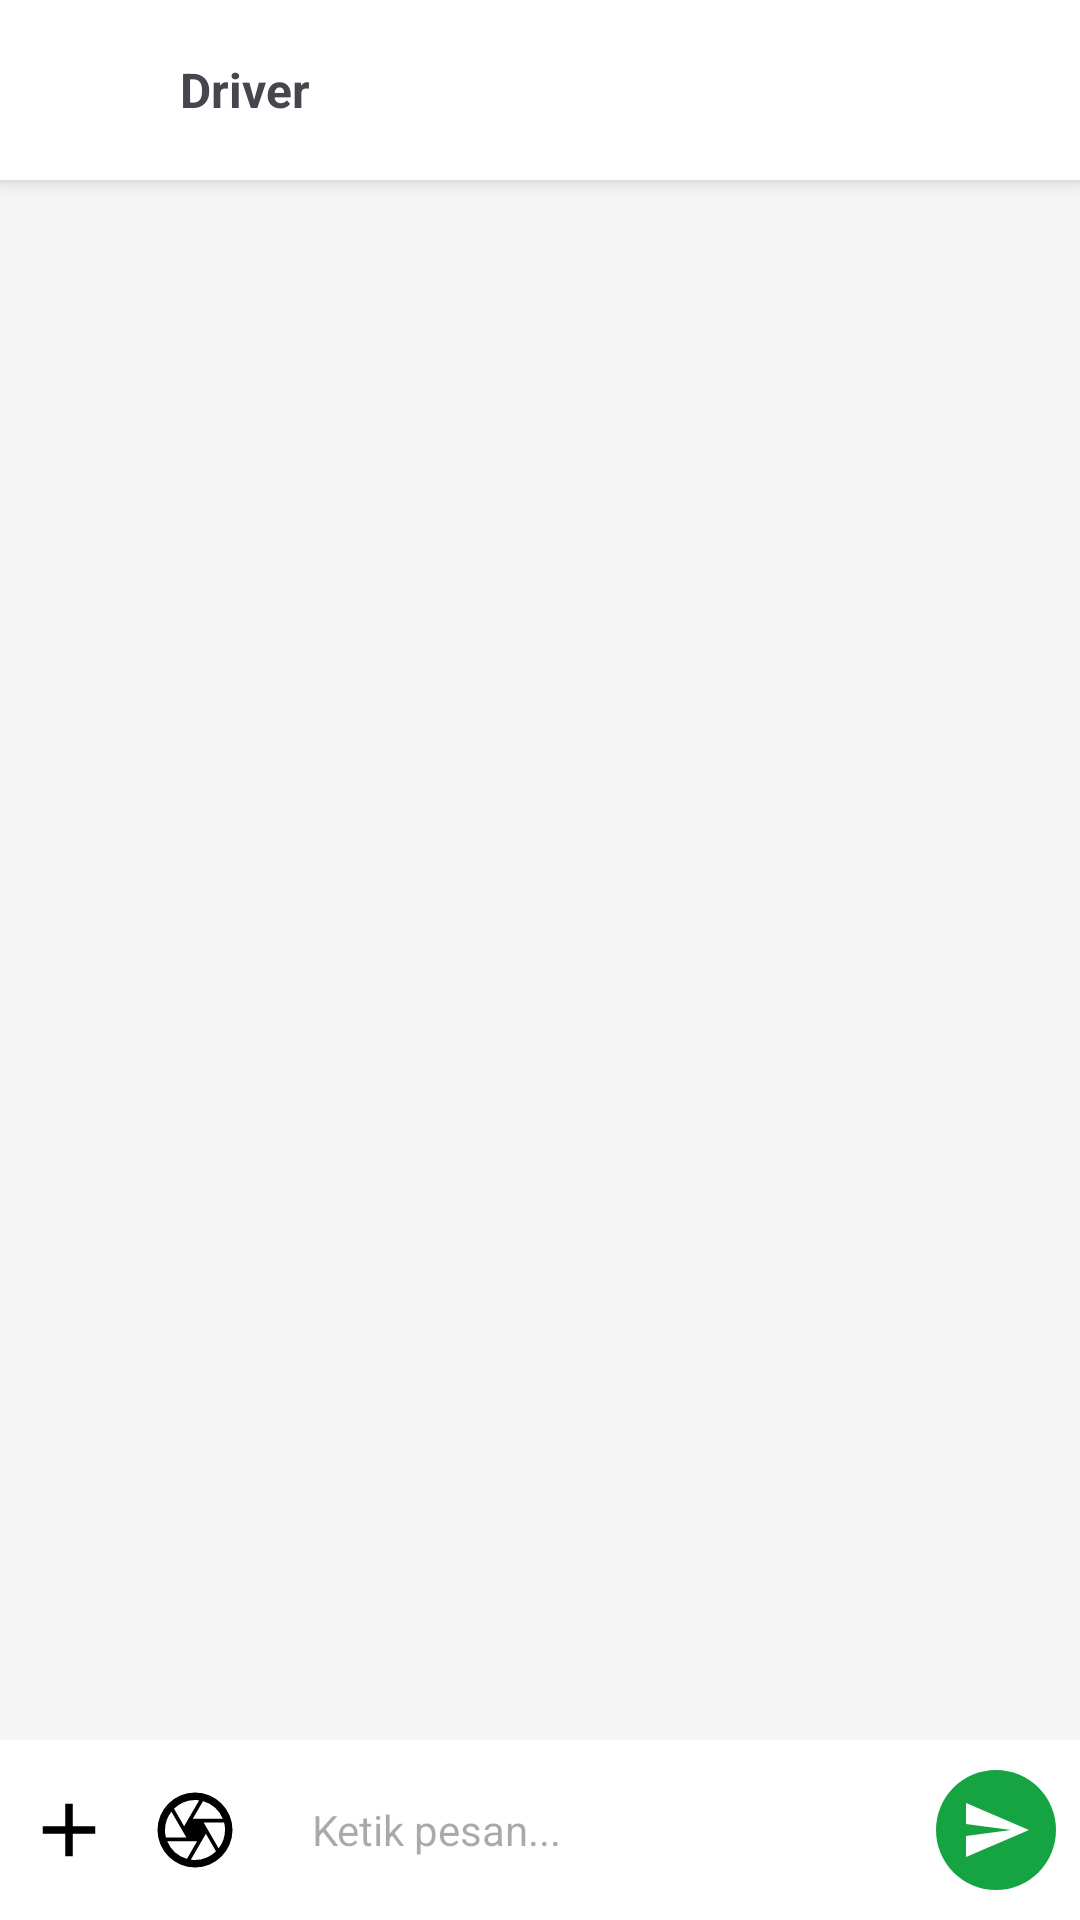

Reconstruct the res/layout file that produces this screen, plus the resources it refers to.
<!-- AndroidManifest.xml: application theme Theme.Makanku -->
<!-- res/layout/fragment_chat_detail.xml -->
<?xml version="1.0" encoding="utf-8"?>
<LinearLayout xmlns:android="http://schemas.android.com/apk/res/android"
    xmlns:app="http://schemas.android.com/apk/res-auto"
    android:orientation="vertical"
    android:layout_width="match_parent"
    android:layout_height="match_parent"
    android:background="#F5F5F5">

    
    <LinearLayout
        android:layout_width="match_parent"
        android:layout_height="60dp"
        android:background="#FFFFFF"
        android:orientation="horizontal"
        android:gravity="center_vertical"
        android:padding="10dp"
        android:elevation="4dp">

        <ImageView
            android:id="@+id/imgUser"
            android:layout_width="40dp"
            android:layout_height="40dp"
            android:src="@drawable/ic_user"
            android:background="@drawable/circle_white"
            android:padding="5dp" />

        <TextView
            android:id="@+id/tvUserName"
            android:layout_width="wrap_content"
            android:layout_height="wrap_content"
            android:text="Driver"
            android:textSize="16sp"
            android:textStyle="bold"
            android:layout_marginStart="10dp" />
    </LinearLayout>


    
    <androidx.recyclerview.widget.RecyclerView
        android:id="@+id/rvChatDetail"
        android:layout_width="match_parent"
        android:layout_height="0dp"
        android:layout_weight="1"
        android:padding="8dp" />


    
    <LinearLayout
        android:layout_width="match_parent"
        android:layout_height="60dp"
        android:orientation="horizontal"
        android:background="#FFFFFF"
        android:padding="8dp"
        android:gravity="center_vertical">

        <ImageView
            android:id="@+id/btnPlus"
            android:layout_width="30dp"
            android:layout_height="30dp"
            android:src="@drawable/ic_add"
            app:tint="#000000" />

        <ImageView
            android:id="@+id/btnCamera"
            android:layout_width="30dp"
            android:layout_height="30dp"
            android:src="@drawable/ic_camera"
            app:tint="#000000"
            android:layout_marginStart="12dp" />

        <EditText
            android:id="@+id/etMessage"
            android:layout_width="0dp"
            android:layout_height="40dp"
            android:layout_weight="1"
            android:hint="Ketik pesan..."
            android:paddingStart="12dp"
            android:background="@drawable/rounded_white"
            android:textSize="14sp"
            android:layout_marginStart="12dp" />

        <ImageView
            android:id="@+id/btnSend"
            android:layout_width="40dp"
            android:layout_height="40dp"
            android:src="@drawable/ic_send"
            app:tint="#FFFFFF"
            android:background="@drawable/rounded_green"
            android:padding="8dp"
            android:layout_marginStart="10dp" />

    </LinearLayout>

</LinearLayout>
<!-- resources referenced by this layout -->
<resources>
  <!-- drawable ic_add (drawable) -->
  <vector xmlns:android="http://schemas.android.com/apk/res/android" android:height="24dp" android:tint="#090808" android:viewportHeight="960" android:viewportWidth="960" android:width="24dp">
        
      <path android:fillColor="@android:color/white" android:pathData="M440,520L200,520L200,440L440,440L440,200L520,200L520,440L760,440L760,520L520,520L520,760L440,760L440,520Z"/>
      
  </vector>
  <!-- drawable ic_camera (drawable) -->
  <vector xmlns:android="http://schemas.android.com/apk/res/android" android:height="24dp" android:tint="#090808" android:viewportHeight="960" android:viewportWidth="960" android:width="24dp">
        
      <path android:fillColor="@android:color/white" android:pathData="M456,360L776,360Q749,291 693.5,241.5Q638,192 566,172L456,360ZM364,440L524,164Q513,162 502,161Q491,160 480,160Q414,160 357,185Q300,210 256,252L364,440ZM170,560L388,560L228,284Q196,325 178,374.5Q160,424 160,480Q160,501 162.5,520.5Q165,540 170,560ZM394,788L502,600L184,600Q211,669 266.5,718.5Q322,768 394,788ZM480,800Q546,800 603,775Q660,750 704,708L596,520L436,796Q447,798 457.5,799Q468,800 480,800ZM732,676Q764,635 782,585.5Q800,536 800,480Q800,459 797.5,439.5Q795,420 790,400L572,400L732,676ZM480,480Q480,480 480,480Q480,480 480,480Q480,480 480,480Q480,480 480,480Q480,480 480,480Q480,480 480,480Q480,480 480,480Q480,480 480,480Q480,480 480,480Q480,480 480,480Q480,480 480,480Q480,480 480,480Q480,480 480,480Q480,480 480,480Q480,480 480,480Q480,480 480,480ZM480,880Q398,880 325,848.5Q252,817 197.5,762.5Q143,708 111.5,635Q80,562 80,480Q80,397 111.5,324.5Q143,252 197.5,197.5Q252,143 325,111.5Q398,80 480,80Q563,80 635.5,111.5Q708,143 762.5,197.5Q817,252 848.5,324.5Q880,397 880,480Q880,562 848.5,635Q817,708 762.5,762.5Q708,817 635.5,848.5Q563,880 480,880Z"/>
      
  </vector>
  <!-- drawable ic_send (drawable) -->
  <?xml version="1.0" encoding="utf-8"?>
  <vector xmlns:android="http://schemas.android.com/apk/res/android"
      android:width="24dp"
      android:height="24dp"
      android:viewportWidth="24"
      android:viewportHeight="24">
  
      <path
          android:fillColor="#FFFFFF"
          android:pathData="M2.01,21L23,12 2.01,3 2,10l15,2 -15,2z"/>
  </vector>
  <!-- drawable ic_user (drawable) -->
  <vector xmlns:android="http://schemas.android.com/apk/res/android"
      android:width="32dp"
      android:height="32dp"
      android:viewportWidth="24"
      android:viewportHeight="24">
  
      
      <path
          android:fillColor="#FFFFFF"
          android:pathData="M12,12c2.21,0 4,-1.79 4,-4s-1.79,-4 -4,-4 -4,1.79 -4,4 1.79,4 4,4z"/>
  
      
      <path
          android:fillColor="#FFFFFF"
          android:pathData="M12,14c-3.33,0 -8,1.67 -8,5v3h16v-3c0,-3.33 -4.67,-5 -8,-5z"/>
  </vector>
  <!-- drawable rounded_green (drawable) -->
  <?xml version="1.0" encoding="utf-8"?>
  <shape xmlns:android="http://schemas.android.com/apk/res/android">
      <solid android:color="#16A341"/>
      <corners android:radius="50dp"/>
  </shape>
  <style name="Theme.Makanku" parent="Base.Theme.Makanku" />
  <style name="Base.Theme.Makanku" parent="Theme.Material3.DayNight.NoActionBar">
          
          
      </style>
</resources>
